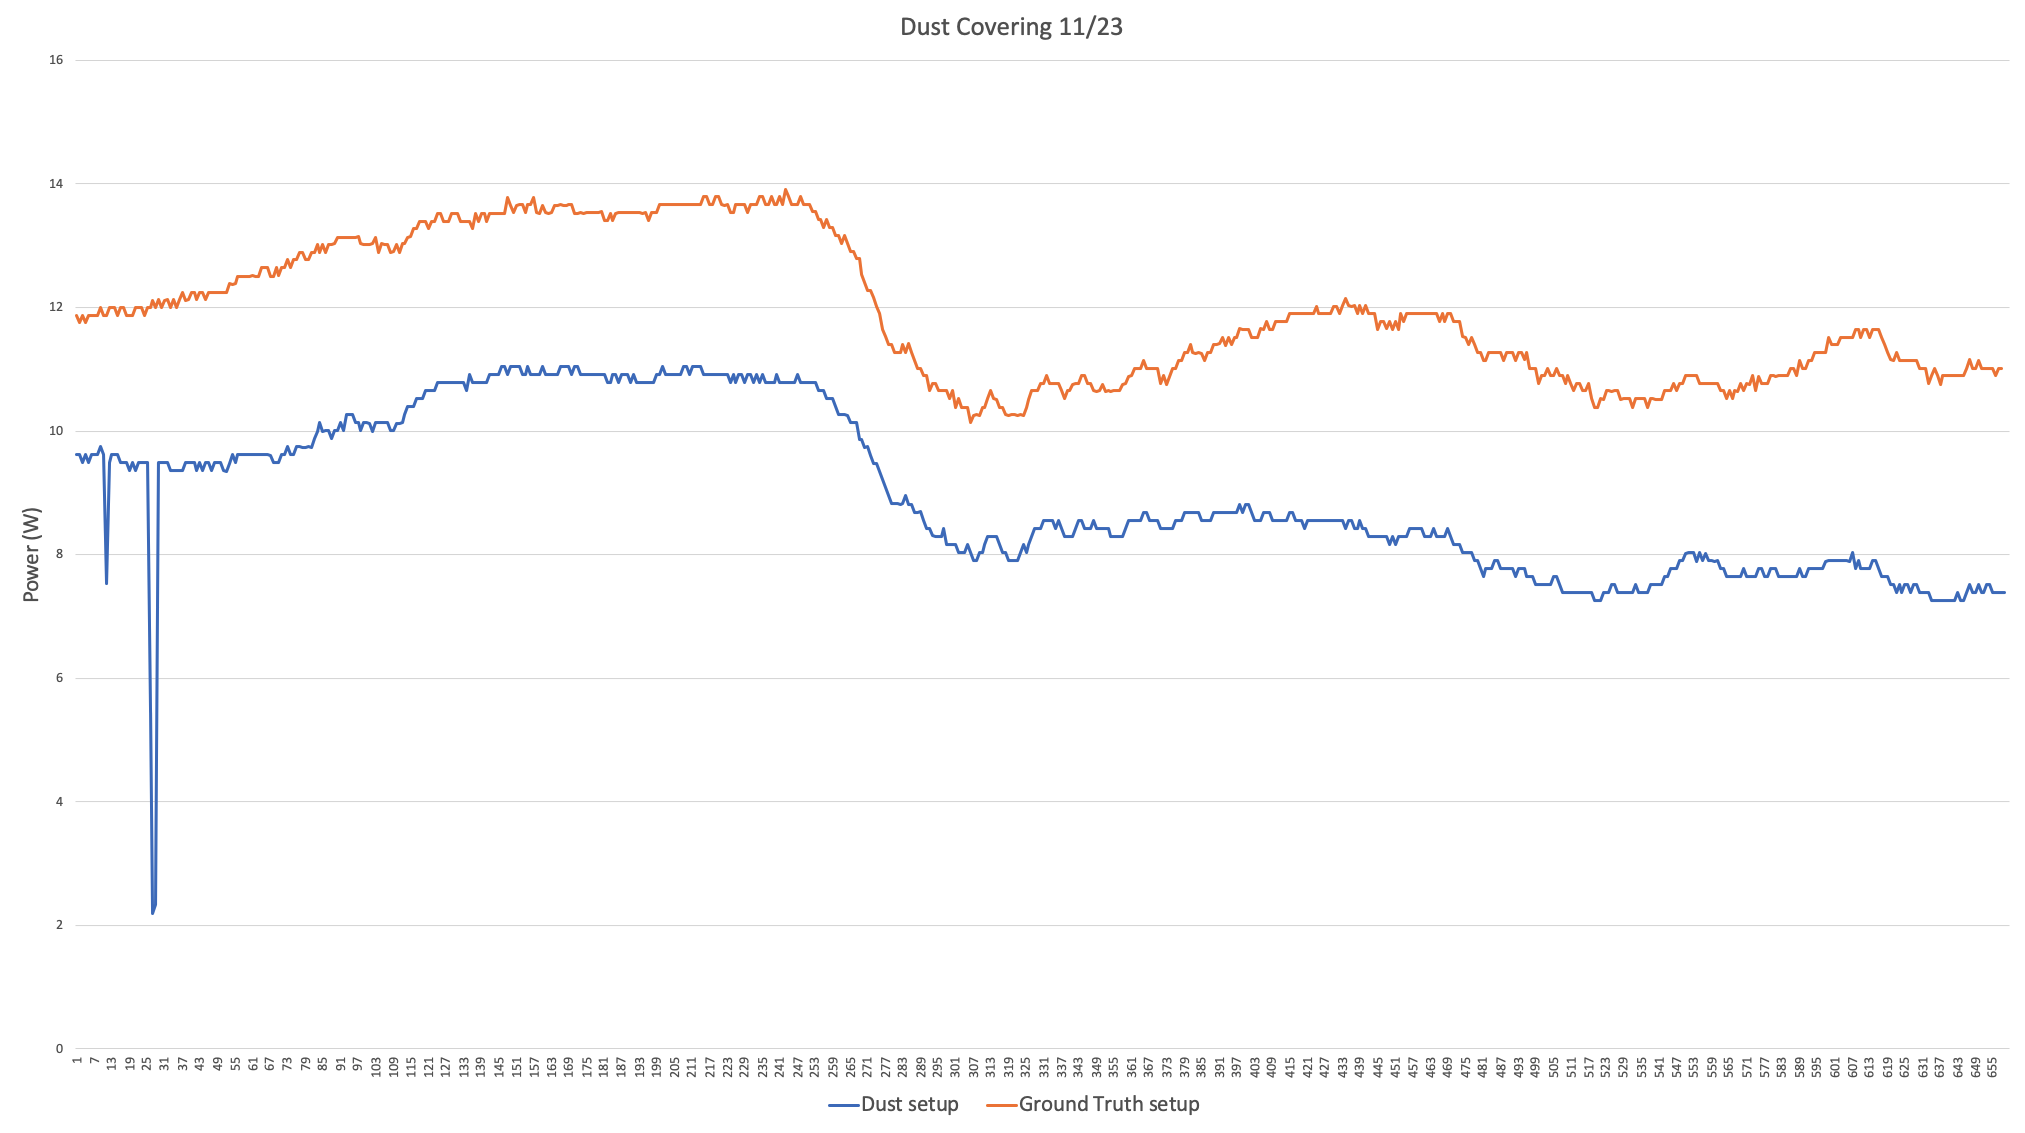

Source data for this figure (header and first rows):
Date/Time, condition, current, power, voltage, , condition, current, power, voltage
Sat Nov 23 13:35:44 2019, normal, 0.85, 11.87, 13.83, , dust, 0.67, 9.62, 14.3
Sat Nov 23 13:35:45 2019, normal, 0.84, 11.75, 13.85, , dust, 0.67, 9.62, 14.32
Sat Nov 23 13:35:46 2019, normal, 0.85, 11.87, 13.85, , dust, 0.66, 9.49, 14.28
Sat Nov 23 13:35:47 2019, normal, 0.84, 11.75, 13.88, , dust, 0.67, 9.62, 14.3
Sat Nov 23 13:35:48 2019, normal, 0.85, 11.87, 13.85, , dust, 0.66, 9.49, 14.28
Sat Nov 23 13:35:49 2019, normal, 0.85, 11.87, 13.86, , dust, 0.67, 9.62, 14.3
Sat Nov 23 13:35:50 2019, normal, 0.85, 11.87, 13.83, , dust, 0.67, 9.62, 14.29
Sat Nov 23 13:35:51 2019, normal, 0.85, 11.87, 13.85, , dust, 0.67, 9.62, 14.31
Sat Nov 23 13:35:52 2019, normal, 0.86, 12, 13.85, , dust, 0.68, 9.75, 14.31
Sat Nov 23 13:35:53 2019, normal, 0.85, 11.87, 13.85, , dust, 0.67, 9.62, 14.31
Sat Nov 23 13:35:54 2019, normal, 0.85, 11.87, 13.85, , dust, 0.52, 7.53, 14.25
Sat Nov 23 13:35:55 2019, normal, 0.86, 12, 13.82, , dust, 0.66, 9.49, 14.3
Sat Nov 23 13:35:56 2019, normal, 0.86, 12, 13.86, , dust, 0.67, 9.62, 14.3
Sat Nov 23 13:35:57 2019, normal, 0.86, 12, 13.84, , dust, 0.67, 9.62, 14.28
Sat Nov 23 13:35:58 2019, normal, 0.85, 11.87, 13.87, , dust, 0.67, 9.62, 14.29
Sat Nov 23 13:35:59 2019, normal, 0.86, 12, 13.86, , dust, 0.66, 9.49, 14.3
Sat Nov 23 13:36:01 2019, normal, 0.86, 12, 13.86, , dust, 0.66, 9.49, 14.3
Sat Nov 23 13:36:02 2019, normal, 0.85, 11.87, 13.85, , dust, 0.66, 9.49, 14.3
Sat Nov 23 13:36:03 2019, normal, 0.85, 11.87, 13.85, , dust, 0.65, 9.36, 14.27
Sat Nov 23 13:36:04 2019, normal, 0.85, 11.87, 13.87, , dust, 0.66, 9.49, 14.29
Sat Nov 23 13:36:05 2019, normal, 0.86, 12, 13.84, , dust, 0.65, 9.36, 14.29
Sat Nov 23 13:36:06 2019, normal, 0.86, 12, 13.84, , dust, 0.66, 9.49, 14.27
Sat Nov 23 13:36:07 2019, normal, 0.86, 12, 13.86, , dust, 0.66, 9.49, 14.28
Sat Nov 23 13:36:08 2019, normal, 0.85, 11.87, 13.85, , dust, 0.66, 9.49, 14.29
Sat Nov 23 13:36:09 2019, normal, 0.86, 12, 13.86, , dust, 0.66, 9.49, 14.3
Sat Nov 23 13:36:10 2019, normal, 0.86, 12, 13.85, , dust, 0.38, 5.45, 14.19
Sat Nov 23 13:36:11 2019, normal, 0.87, 12.12, 13.85, , dust, 0.15, 2.2, 14.06
Sat Nov 23 13:36:12 2019, normal, 0.86, 12, 13.85, , dust, 0.16, 2.33, 14.04
Sat Nov 23 13:36:13 2019, normal, 0.87, 12.13, 13.86, , dust, 0.66, 9.49, 14.3
Sat Nov 23 13:36:14 2019, normal, 0.86, 12, 13.85, , dust, 0.66, 9.49, 14.29
Sat Nov 23 13:36:15 2019, normal, 0.87, 12.12, 13.85, , dust, 0.66, 9.49, 14.29
Sat Nov 23 13:36:16 2019, normal, 0.87, 12.13, 13.85, , dust, 0.66, 9.49, 14.28
Sat Nov 23 13:36:17 2019, normal, 0.86, 12, 13.84, , dust, 0.65, 9.36, 14.29
Sat Nov 23 13:36:18 2019, normal, 0.87, 12.13, 13.84, , dust, 0.65, 9.36, 14.3
Sat Nov 23 13:36:19 2019, normal, 0.86, 12, 13.85, , dust, 0.65, 9.36, 14.28
Sat Nov 23 13:36:20 2019, normal, 0.87, 12.13, 13.86, , dust, 0.65, 9.36, 14.29
Sat Nov 23 13:36:21 2019, normal, 0.88, 12.25, 13.85, , dust, 0.65, 9.36, 14.29
Sat Nov 23 13:36:22 2019, normal, 0.87, 12.12, 13.86, , dust, 0.66, 9.49, 14.29
Sat Nov 23 13:36:23 2019, normal, 0.87, 12.13, 13.86, , dust, 0.66, 9.49, 14.28
Sat Nov 23 13:36:24 2019, normal, 0.88, 12.25, 13.87, , dust, 0.66, 9.49, 14.29
Sat Nov 23 13:36:25 2019, normal, 0.88, 12.25, 13.85, , dust, 0.66, 9.49, 14.28
Sat Nov 23 13:36:26 2019, normal, 0.87, 12.13, 13.86, , dust, 0.65, 9.36, 14.3
Sat Nov 23 13:36:27 2019, normal, 0.88, 12.25, 13.86, , dust, 0.66, 9.49, 14.28
Sat Nov 23 13:36:28 2019, normal, 0.88, 12.25, 13.86, , dust, 0.65, 9.36, 14.29
Sat Nov 23 13:36:29 2019, normal, 0.87, 12.13, 13.85, , dust, 0.66, 9.49, 14.28
Sat Nov 23 13:36:30 2019, normal, 0.88, 12.25, 13.87, , dust, 0.66, 9.49, 14.29
Sat Nov 23 13:36:31 2019, normal, 0.88, 12.25, 13.85, , dust, 0.65, 9.36, 14.27
Sat Nov 23 13:36:32 2019, normal, 0.88, 12.25, 13.87, , dust, 0.66, 9.49, 14.28
Sat Nov 23 13:36:33 2019, normal, 0.88, 12.25, 13.87, , dust, 0.66, 9.49, 14.28
Sat Nov 23 13:36:34 2019, normal, 0.88, 12.25, 13.86, , dust, 0.66, 9.49, 14.28
Sat Nov 23 13:36:35 2019, normal, 0.88, 12.25, 13.86, , dust, 0.65, 9.36, 14.28
Sat Nov 23 13:36:36 2019, normal, 0.88, 12.25, 13.87, , dust, 0.65, 9.35, 14.29
Sat Nov 23 13:36:37 2019, normal, 0.89, 12.39, 13.86, , dust, 0.66, 9.48, 14.29
Sat Nov 23 13:36:38 2019, normal, 0.89, 12.38, 13.86, , dust, 0.67, 9.62, 14.27
Sat Nov 23 13:36:39 2019, normal, 0.89, 12.39, 13.87, , dust, 0.66, 9.49, 14.29
Sat Nov 23 13:36:40 2019, normal, 0.9, 12.51, 13.87, , dust, 0.67, 9.62, 14.28
Sat Nov 23 13:36:41 2019, normal, 0.9, 12.51, 13.87, , dust, 0.67, 9.62, 14.26
Sat Nov 23 13:36:42 2019, normal, 0.9, 12.51, 13.85, , dust, 0.67, 9.62, 14.29
Sat Nov 23 13:36:43 2019, normal, 0.9, 12.51, 13.87, , dust, 0.67, 9.62, 14.3
Sat Nov 23 13:36:44 2019, normal, 0.9, 12.51, 13.88, , dust, 0.67, 9.62, 14.3
... 598 more rows
